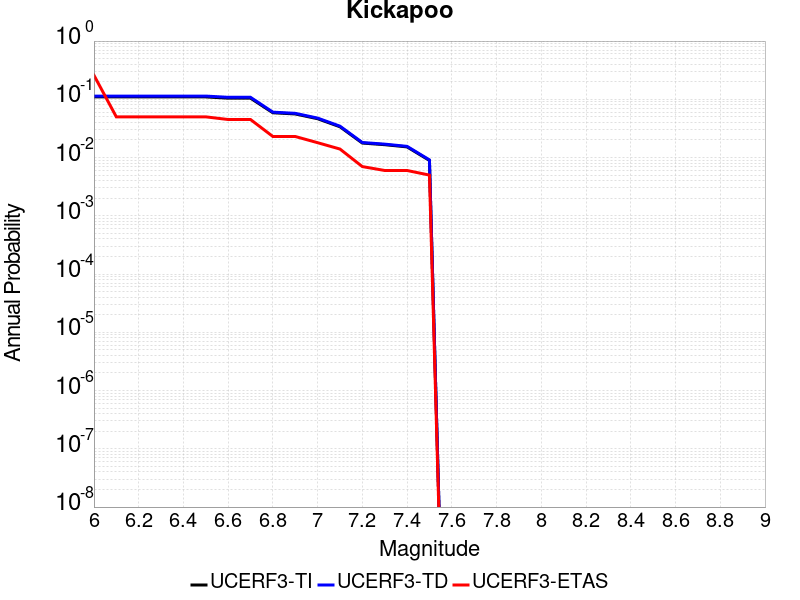

Source data for this figure (header and first rows):
Magnitude, UCERF3-TI Prob, UCERF3-TD Prob, UCERF3-ETAS Prob
6.0, 0.1099, 0.1136, 0.259
6.1, 0.1099, 0.1136, 0.05
6.2, 0.1099, 0.1136, 0.05
6.3, 0.1099, 0.1136, 0.05
6.4, 0.1099, 0.1136, 0.05
6.5, 0.1099, 0.1136, 0.05
6.6, 0.1046, 0.1083, 0.045
6.7, 0.1046, 0.1083, 0.045
6.8, 0.05874, 0.06021, 0.023
6.9, 0.05606, 0.05747, 0.023
7.0, 0.04643, 0.04761, 0.018
7.1, 0.03376, 0.03459, 0.014
7.2, 0.01774, 0.01813, 0.007
7.3, 0.01664, 0.017, 0.006
7.4, 0.01524, 0.01558, 0.006
7.5, 0.008923, 0.009127, 0.005
